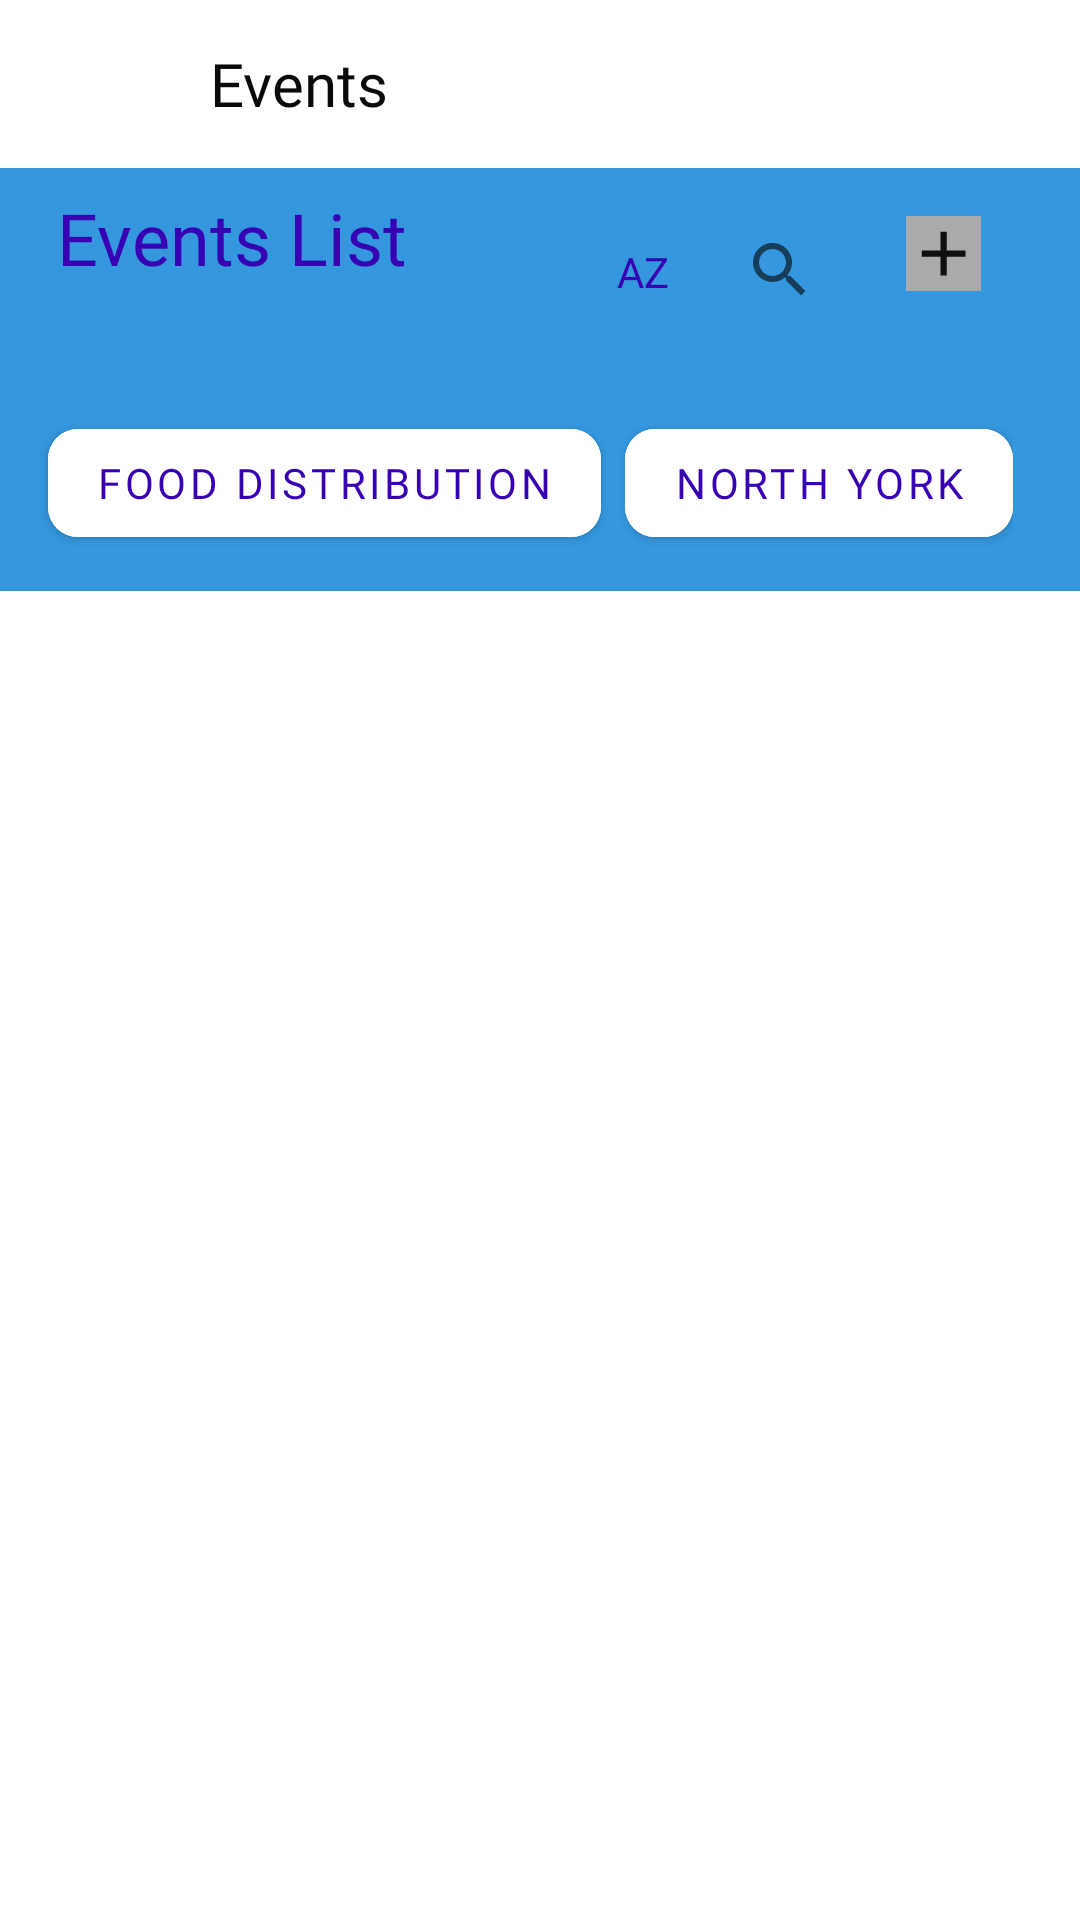

Layout XML and referenced resources for this Android screen:
<!-- AndroidManifest.xml: application theme Theme.LetsVolunteer -->
<!-- res/layout/event_list.xml -->
<?xml version="1.0" encoding="utf-8"?>
<androidx.core.widget.NestedScrollView android:layout_width="match_parent"
    android:layout_height="match_parent"
    xmlns:android="http://schemas.android.com/apk/res/android"
    xmlns:app="http://schemas.android.com/apk/res-auto"
    xmlns:tools="http://schemas.android.com/tools"
    android:background="@drawable/welcomepage">
    <RelativeLayout xmlns:android="http://schemas.android.com/apk/res/android"
        xmlns:app="http://schemas.android.com/apk/res-auto"
        xmlns:tools="http://schemas.android.com/tools"
        android:layout_width="match_parent"
        android:layout_height="match_parent"
        android:background="#3597DE"
        tools:context=".MainActivity">

        <RelativeLayout
            android:id="@+id/navback"
            android:layout_width="match_parent"
            android:layout_height="56dp"
            android:layout_alignParentStart="true"
            android:layout_alignParentTop="true"
            android:layout_marginStart="0dp"
            android:layout_marginTop="0dp"
            android:background="@color/white">

            <ImageView
                android:layout_width="25dp"
                android:layout_height="25dp"
                android:layout_centerVertical="true"
                android:layout_marginLeft="10dp"
                android:src="@drawable/ic_baseline_arrow_back_24" />

            <TextView
                android:layout_width="wrap_content"
                android:layout_height="wrap_content"
                android:layout_centerVertical="true"
                android:layout_marginLeft="70dp"
                android:text="Events"
                android:fontFamily="@font/aclonica"
                android:textColor="#0B0A0A"
                android:textSize="20sp" />


        </RelativeLayout>

        <RelativeLayout
            android:id="@+id/utils"
            android:layout_width="match_parent"
            android:layout_height="wrap_content"
            android:layout_below="@id/navback"
            android:layout_alignParentStart="true"
            android:layout_marginTop="1dp">

            <TextView

                android:id="@+id/eventListTxt"
                android:layout_width="wrap_content"
                android:layout_height="wrap_content"
                android:layout_marginLeft="19dp"
                android:layout_marginTop="6dp"
                android:fontFamily="@font/aclonica"
                android:text="Events List"
                android:textColor="@color/purple_700"
                android:textSize="24sp" />


            <TextView
                android:id="@+id/sort_btn"
                android:layout_width="wrap_content"
                android:layout_height="wrap_content"
                android:layout_marginLeft="70dp"
                android:layout_marginTop="24dp"
                android:fontFamily="@font/aclonica"
                android:layout_toRightOf="@id/eventListTxt"
                android:background="@color/transparent"
                android:text="AZ"
                android:textColor="@color/purple_700" />

            <ImageButton
                android:id="@+id/search_bar"
                android:layout_width="wrap_content"
                android:layout_height="wrap_content"
                android:layout_marginLeft="25dp"
                android:layout_marginTop="21dp"
                android:layout_toRightOf="@id/sort_btn"
                android:background="@color/transparent"
                android:src="@drawable/ic_baseline_search_24" />

            <ImageView
                android:id="@+id/add_btn"
                android:layout_width="25dp"
                android:layout_height="25dp"
                android:layout_centerVertical="true"
                android:layout_toRightOf="@id/search_bar"
                android:layout_marginLeft="30dp"
                android:layout_marginTop="30dp"
                android:background="@android:color/darker_gray"
                android:src="@drawable/add"/>

        </RelativeLayout>

        <LinearLayout
            android:id="@+id/categories"
            android:layout_width="wrap_content"
            android:layout_height="wrap_content"
            android:layout_below="@+id/utils"
            android:layout_marginTop="25dp"

            >

            <com.google.android.material.button.MaterialButton
                android:id="@+id/cat1"
                android:layout_width="wrap_content"
                android:layout_height="wrap_content"
                android:text="Food Distribution"
                android:fontFamily="@font/aclonica"
                android:backgroundTint="@color/white"
                android:textColor="@color/purple_700"
                android:layout_marginLeft="16dp"
                app:cornerRadius="10dp"/>
            <com.google.android.material.button.MaterialButton
                android:id="@+id/location"
                android:layout_width="wrap_content"
                android:layout_height="wrap_content"
                android:backgroundTint="@color/white"
                android:textColor="@color/purple_700"
                android:fontFamily="@font/aclonica"
                android:text="North York"
                android:layout_marginLeft="8dp"
                app:cornerRadius="10dp"
                />


        </LinearLayout>

        <androidx.recyclerview.widget.RecyclerView
            android:layout_width="match_parent"
            android:layout_height="match_parent"
            android:layout_below="@+id/categories"
            android:layout_marginLeft="19dp"
            android:layout_marginTop="12dp" />


    </RelativeLayout>

</androidx.core.widget.NestedScrollView>
<!-- resources referenced by this layout -->
<resources>
  <color name="purple_700">#FF3700B3</color>
  <color name="transparent">#00FFFFFF</color>
  <color name="white">#FFFFFFFF</color>
  <!-- drawable add (drawable) -->
  <vector android:height="24dp" android:tint="#100F0F"
      android:viewportHeight="24" android:viewportWidth="24"
      android:width="24dp" xmlns:android="http://schemas.android.com/apk/res/android">
      <path android:fillColor="@color/white" android:pathData="M19,13h-6v6h-2v-6H5v-2h6V5h2v6h6v2z"/>
  </vector>
  <!-- drawable ic_baseline_search_24 (drawable) -->
  <vector xmlns:android="http://schemas.android.com/apk/res/android"
      android:width="24dp"
      android:height="24dp"
      android:viewportWidth="24"
      android:viewportHeight="24"
      android:tint="?attr/colorControlNormal">
    <path
        android:fillColor="@android:color/white"
        android:strokeWidth="5"
        android:pathData="M15.5,14h-0.79l-0.28,-0.27C15.41,12.59 16,11.11 16,9.5 16,5.91 13.09,3 9.5,3S3,5.91 3,9.5 5.91,16 9.5,16c1.61,0 3.09,-0.59 4.23,-1.57l0.27,0.28v0.79l5,4.99L20.49,19l-4.99,-5zM9.5,14C7.01,14 5,11.99 5,9.5S7.01,5 9.5,5 14,7.01 14,9.5 11.99,14 9.5,14z"/>
  </vector>
  <style name="Theme.LetsVolunteer" parent="Theme.MaterialComponents.DayNight.DarkActionBar">
          
          <item name="colorPrimary">#0480FA</item>
          <item name="colorPrimaryVariant">@color/purple_700</item>
          <item name="colorOnPrimary">@color/white</item>
          
          <item name="colorSecondary">@color/teal_200</item>
          <item name="colorSecondaryVariant">@color/teal_700</item>
          <item name="colorOnSecondary">@color/black</item>
          
          <item name="android:statusBarColor" tools:targetApi="l">?attr/colorPrimaryVariant</item>
          
      </style>
  <color name="teal_200">#FF03DAC5</color>
  <color name="teal_700">#FF018786</color>
  <color name="black">#FF000000</color>
</resources>
